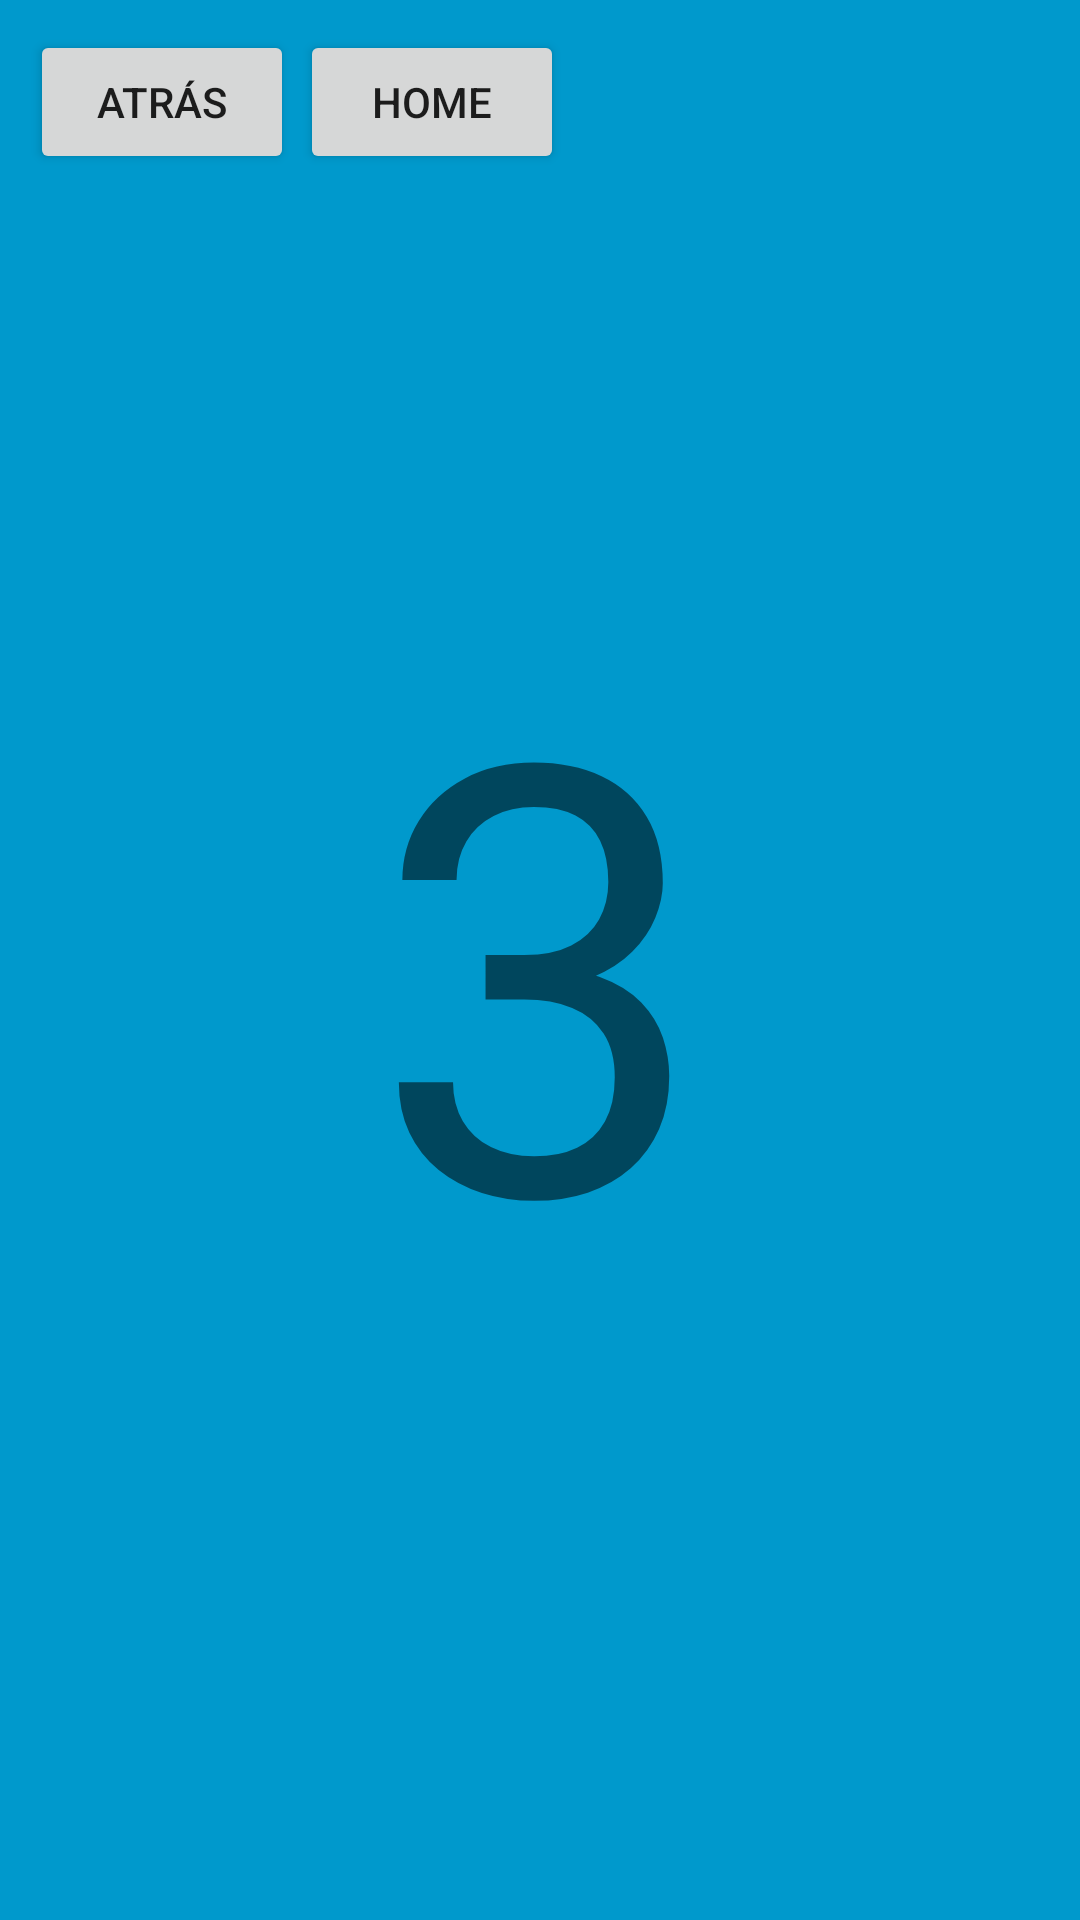

Android layout source for this screen:
<!-- AndroidManifest.xml: application theme Theme.NavigationComponentFragments -->
<!-- res/layout/fragment_tercer.xml -->
<?xml version="1.0" encoding="utf-8"?>
<FrameLayout xmlns:android="http://schemas.android.com/apk/res/android"
    xmlns:tools="http://schemas.android.com/tools"
    android:layout_width="match_parent"
    android:layout_height="match_parent"
    tools:context=".TercerFragment"
    android:background="@android:color/holo_blue_dark">

    <TextView
        android:layout_width="wrap_content"
        android:layout_height="wrap_content"
        android:text="@string/tv3"
        android:layout_gravity="center"
        android:textSize="200sp"/>

    <Button
        android:id="@+id/btnAtras"
        android:layout_width="wrap_content"
        android:layout_height="wrap_content"
        android:text="@string/btnAtras"
        android:layout_margin="10dp"/>

    <Button
        android:id="@+id/btnHome"
        android:layout_width="wrap_content"
        android:layout_height="wrap_content"
        android:text="@string/btnHome"
        android:layout_marginStart="100dp"
        android:layout_marginTop="10dp"/>

</FrameLayout>
<!-- resources referenced by this layout -->
<resources>
  <string name="btnAtras">Atrás</string>
  <string name="btnHome">Home</string>
  <string name="tv3">3</string>
  <style name="Theme.NavigationComponentFragments" parent="Theme.MaterialComponents.DayNight.DarkActionBar">
          
          <item name="colorPrimary">@color/purple_500</item>
          <item name="colorPrimaryVariant">@color/purple_700</item>
          <item name="colorOnPrimary">@color/white</item>
          
          <item name="colorSecondary">@color/teal_200</item>
          <item name="colorSecondaryVariant">@color/teal_700</item>
          <item name="colorOnSecondary">@color/black</item>
          
          <item name="android:statusBarColor" tools:targetApi="l">?attr/colorPrimaryVariant</item>
          
      </style>
  <!-- not gathered from this repository: default colours our renderer supplied (Android Studio template values) -->
  <color name="purple_500">#FF6200EE</color>
  <color name="purple_700">#FF3700B3</color>
  <color name="teal_200">#FF03DAC5</color>
  <color name="teal_700">#FF018786</color>
  <color name="black">#FF000000</color>
  <color name="white">#FFFFFFFF</color>
</resources>
